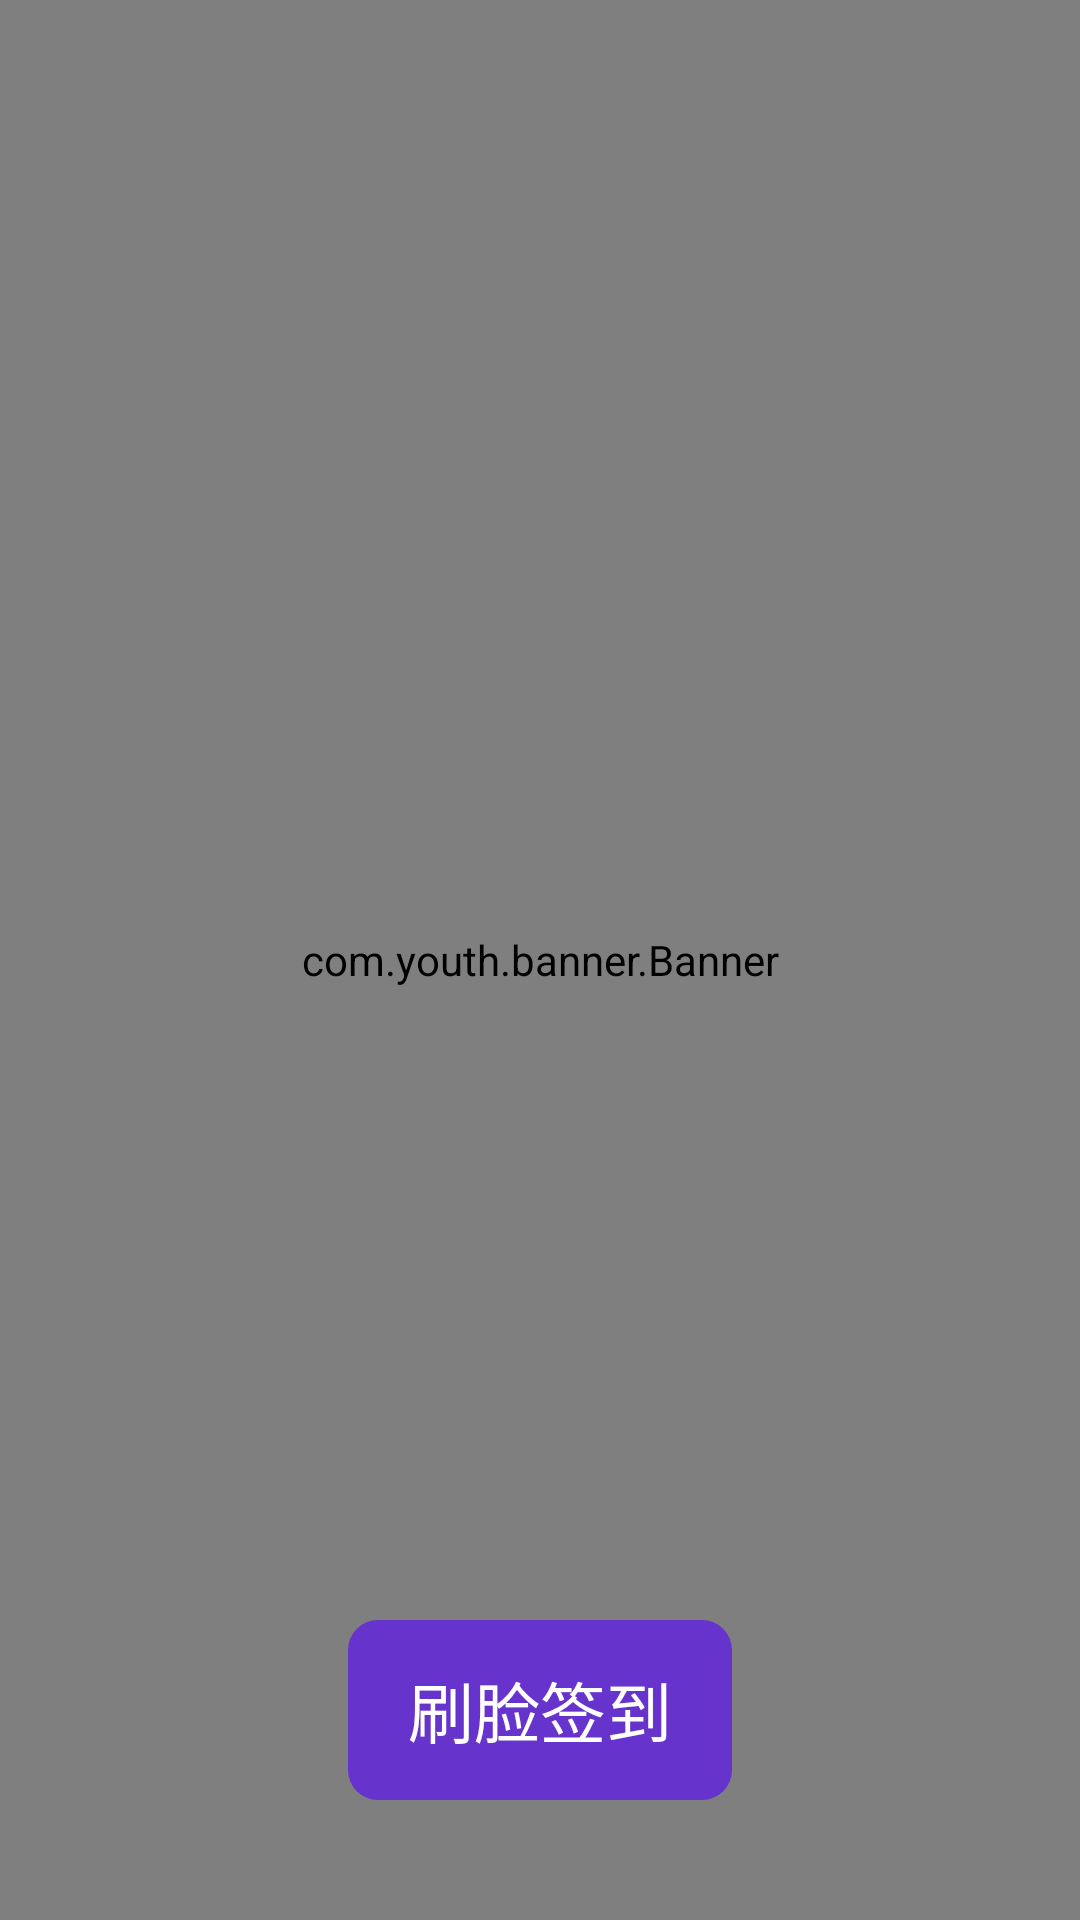

Layout XML and referenced resources for this Android screen:
<!-- AndroidManifest.xml: application theme AppTheme -->
<!-- res/layout/activity_main.xml -->
<?xml version="1.0" encoding="utf-8"?>
<RelativeLayout xmlns:android="http://schemas.android.com/apk/res/android"
    xmlns:tools="http://schemas.android.com/tools"
    android:layout_width="match_parent"
    android:layout_height="match_parent"
    xmlns:app="http://schemas.android.com/apk/res-auto"
    android:orientation="vertical">
    <LinearLayout
        android:layout_width="match_parent"
        android:layout_height="match_parent"
        android:orientation="vertical"
        >
        <com.youth.banner.Banner
            android:id="@+id/main_banner"
            android:layout_width="match_parent"
            android:layout_height="0dp"
            android:layout_weight="1"
            app:banner_default_image="@drawable/banner01_icon"
            app:image_scale_type="fit_xy"
            />
    </LinearLayout>



    <LinearLayout
        android:id="@+id/main_layoutMoney"
        android:layout_width="match_parent"
        android:layout_height="wrap_content"
        android:orientation="vertical"
        android:background="@color/transparent"
        android:gravity="center"
        android:layout_alignParentBottom="true"
        >
        <TextView
            android:layout_width="wrap_content"
            android:layout_height="60dp"
            android:text="@string/main_tvSignIn"
            android:textColor="@color/white_ffffff"
            android:textSize="@dimen/TextSize22"
            android:background="@drawable/button_style_10dp"
            android:gravity="center"
            android:paddingLeft="20dp"
            android:paddingRight="20dp"
            />
        <TextView
            android:layout_width="wrap_content"
            android:layout_height="40dp"
            android:text=""
            android:textColor="@color/white_ffffff"
            android:textSize="@dimen/TextSize22"
            />
    </LinearLayout>

</RelativeLayout>
<!-- resources referenced by this layout -->
<resources>
  <color name="transparent">#00000000</color>
  <color name="white_ffffff">#ffffff</color>
  <dimen name="TextSize22">22dp</dimen>
  <!-- drawable banner01_icon: jpg bitmap (drawable-xxhdpi, 541171 bytes) -->
  <!-- drawable button_style_10dp (drawable) -->
  <?xml version="1.0" encoding="utf-8"?>
  <selector xmlns:android="http://schemas.android.com/apk/res/android">
      <item android:state_pressed="true">
          <shape xmlns:android="http://schemas.android.com/apk/res/android"
          android:shape="rectangle">
          
          <solid android:color="@color/white_330099"/>
          <corners android:radius="10dip"/>
          </shape>
      </item>
      <item android:state_pressed="false">
          <shape xmlns:android="http://schemas.android.com/apk/res/android"
              android:shape="rectangle">
              
              <solid android:color="@color/white_6633cc"/>
              <corners android:radius="10dip"/>
           </shape>
      </item>
  </selector>
  <string name="main_tvSignIn">刷脸签到</string>
  <style name="AppTheme" parent="Theme.AppCompat.Light.DarkActionBar">
          
          <item name="windowActionBar">false</item>
          <item name="windowNoTitle">true</item>
          <item name="colorPrimary">@color/colorPrimary</item>
          <item name="colorPrimaryDark">@color/colorPrimaryDark</item>
          <item name="colorAccent">@color/colorAccent</item>
  
      </style>
  <color name="white_330099">#330099</color>
  <color name="white_6633cc">#6633cc</color>
  <color name="colorPrimary">#008577</color>
  <color name="colorPrimaryDark">#00574B</color>
  <color name="colorAccent">#D81B60</color>
</resources>
